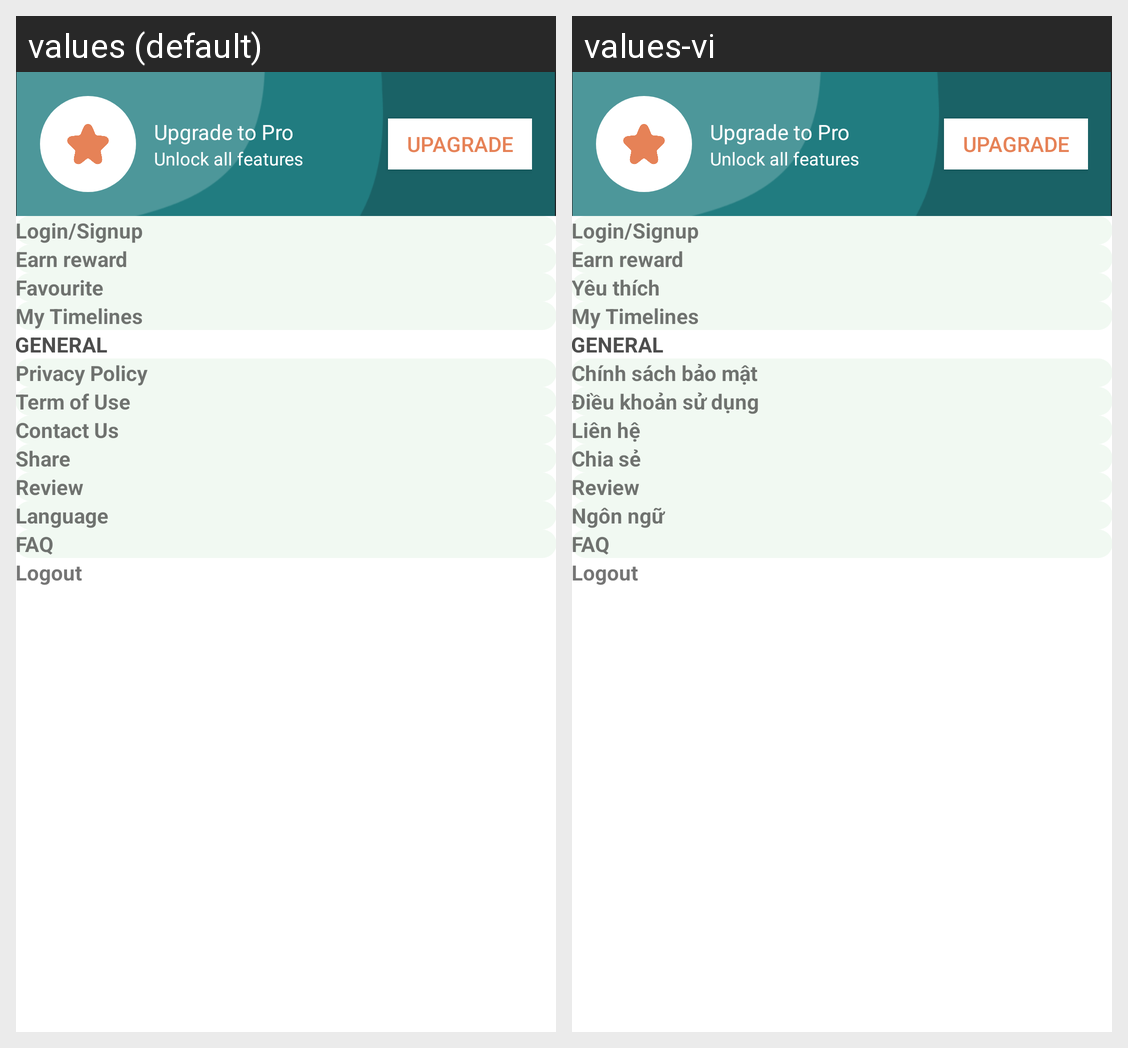

Strings drawn on this Android screen and how each of the app's shown locales translates them:
Android screen res/layout/fragment_setting.xml rendered under 2 locales, left to right: values (default), values-vi. Device: Nexus 5 (rendered at 1080×1920; each locale shown at half size, 540×960, under a caption strip naming it); theme Theme.AppCC.
Strings drawn on this screen, with the default value and each locale's value (text and hints the layout hard-codes, and strings that could not be matched under every locale, appear in the picture but are not listed):

upagrade_now
  values: upagrade
  values-vi: upagrade  [not translated; the default value is used]

login_signup
  values: Login/Signup
  values-vi: Login/Signup  [not translated; the default value is used]

earn_reward
  values: Earn reward
  values-vi: Earn reward  [not translated; the default value is used]

favourite
  values: Favourite
  values-vi: Yêu thích

my_timelines
  values: My Timelines
  values-vi: My Timelines  [not translated; the default value is used]

general
  values: General
  values-vi: General  [not translated; the default value is used]

privacy_policy
  values: Privacy Policy
  values-vi: Chính sách bảo mật

term_of_use
  values: Term of Use
  values-vi: Điều khoản sử dụng

contact_us
  values: Contact Us
  values-vi: Liên hệ

share
  values: Share
  values-vi: Chia sẻ

review
  values: Review
  values-vi: Review  [not translated; the default value is used]

language
  values: Language
  values-vi: Ngôn ngữ

faq
  values: FAQ
  values-vi: FAQ  [not translated; the default value is used]

logout
  values: Logout
  values-vi: Logout  [not translated; the default value is used]
